Image classification data set "clean_classification_dataset" (Kavindersingh6367/ml-project on GitHub). Class labels (10): bottel, buket, comb, cup, cycle, earbuds, notebook, pen, phone, shirt.

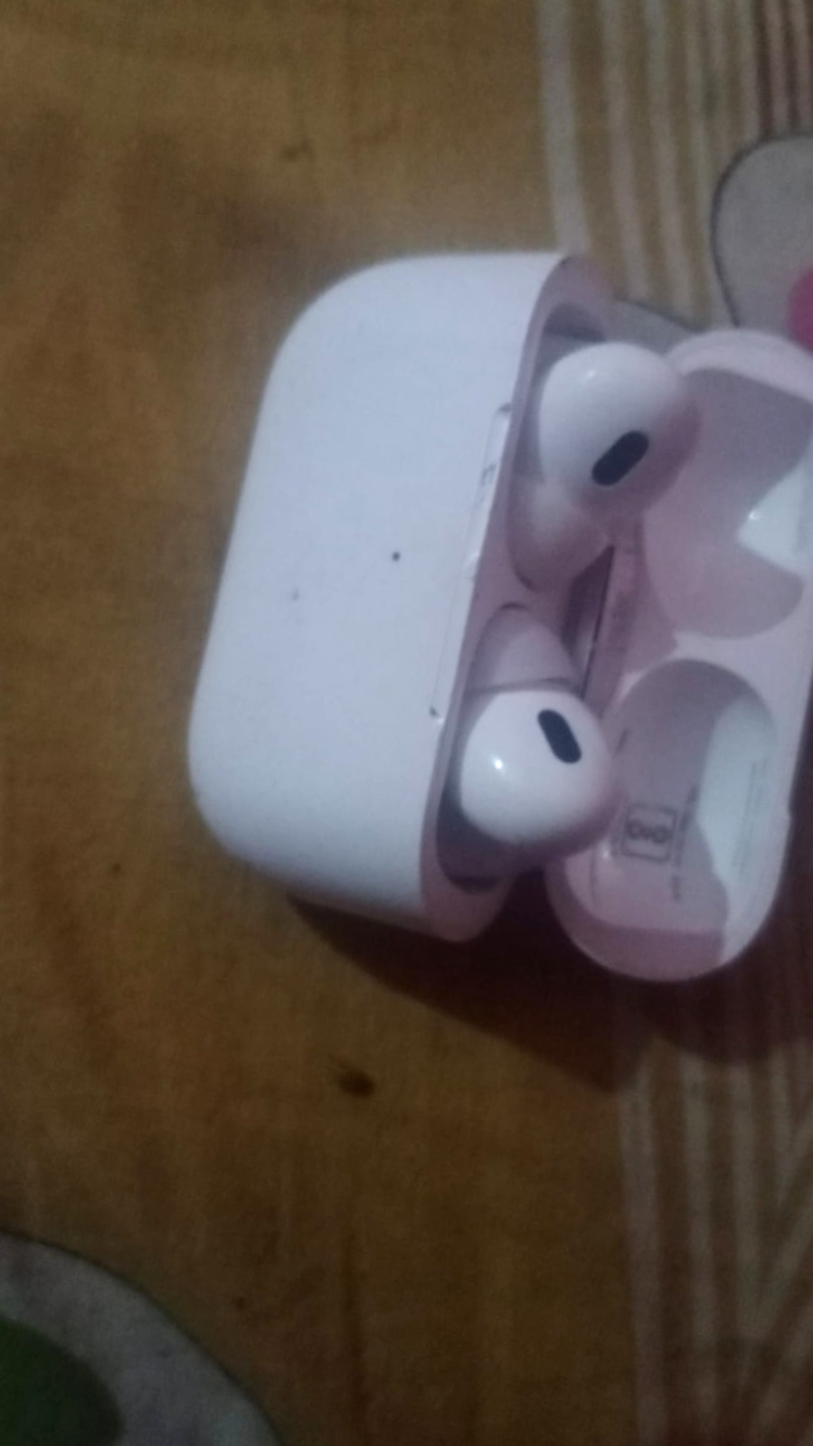
Label: earbuds

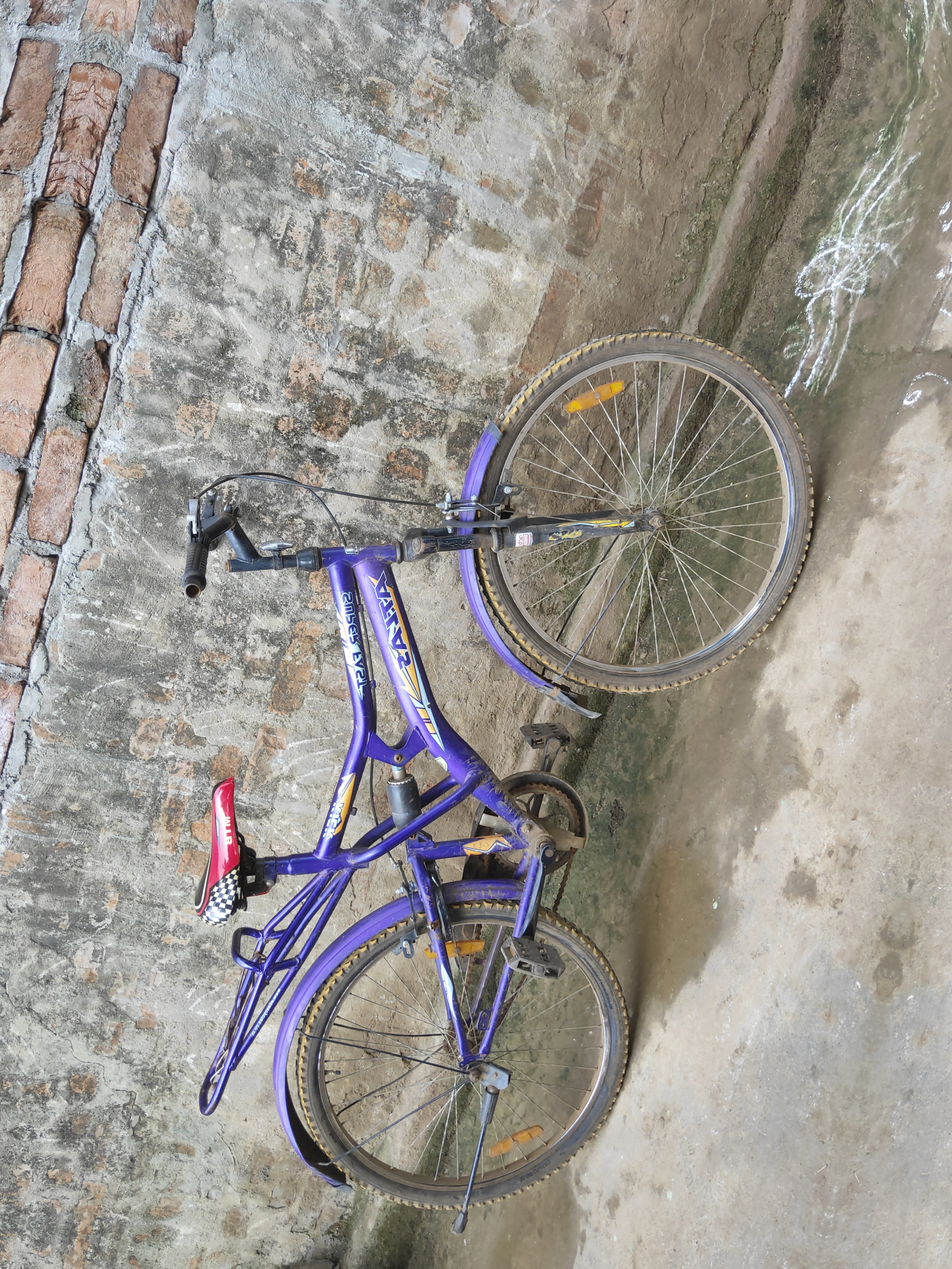
Label: cycle

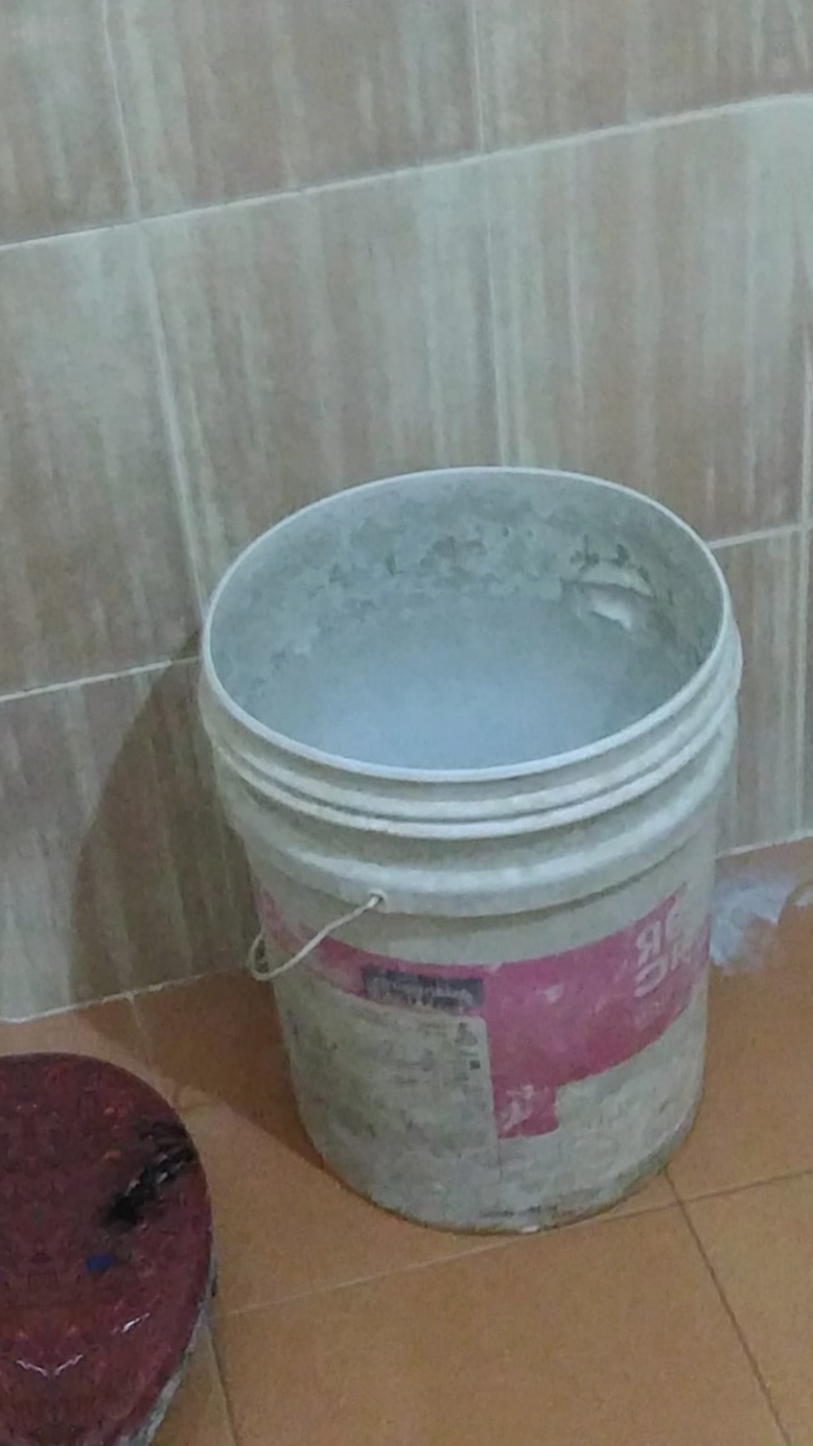
Label: buket

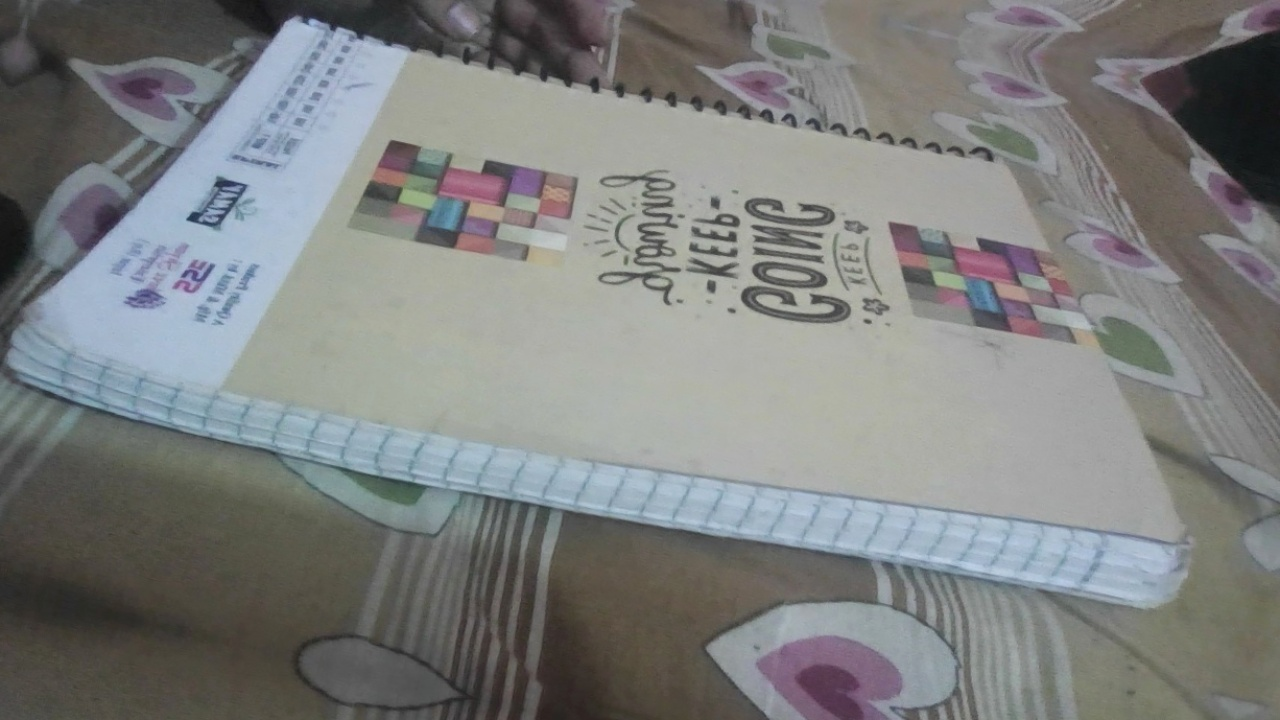
Label: notebook

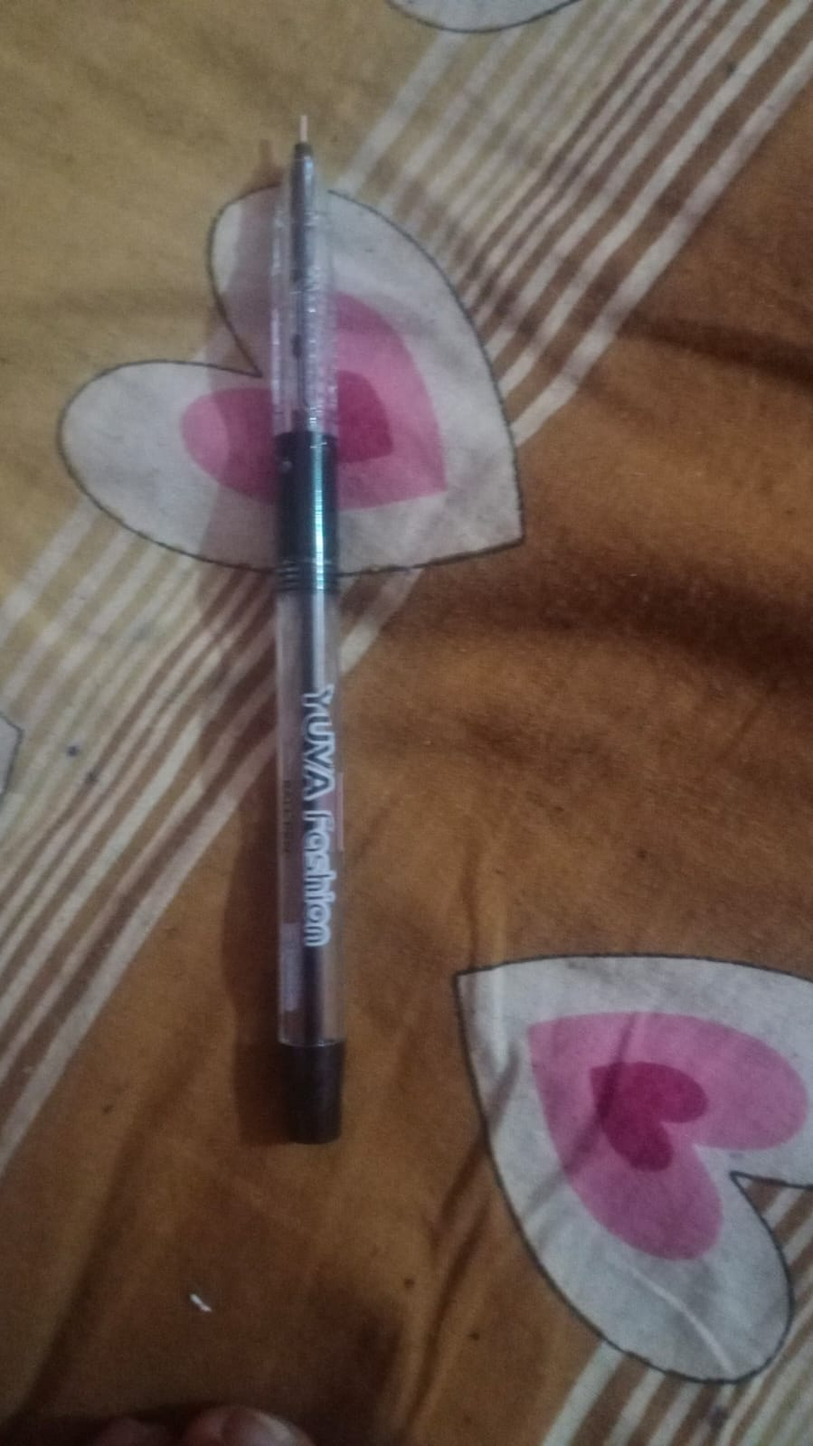
Label: pen

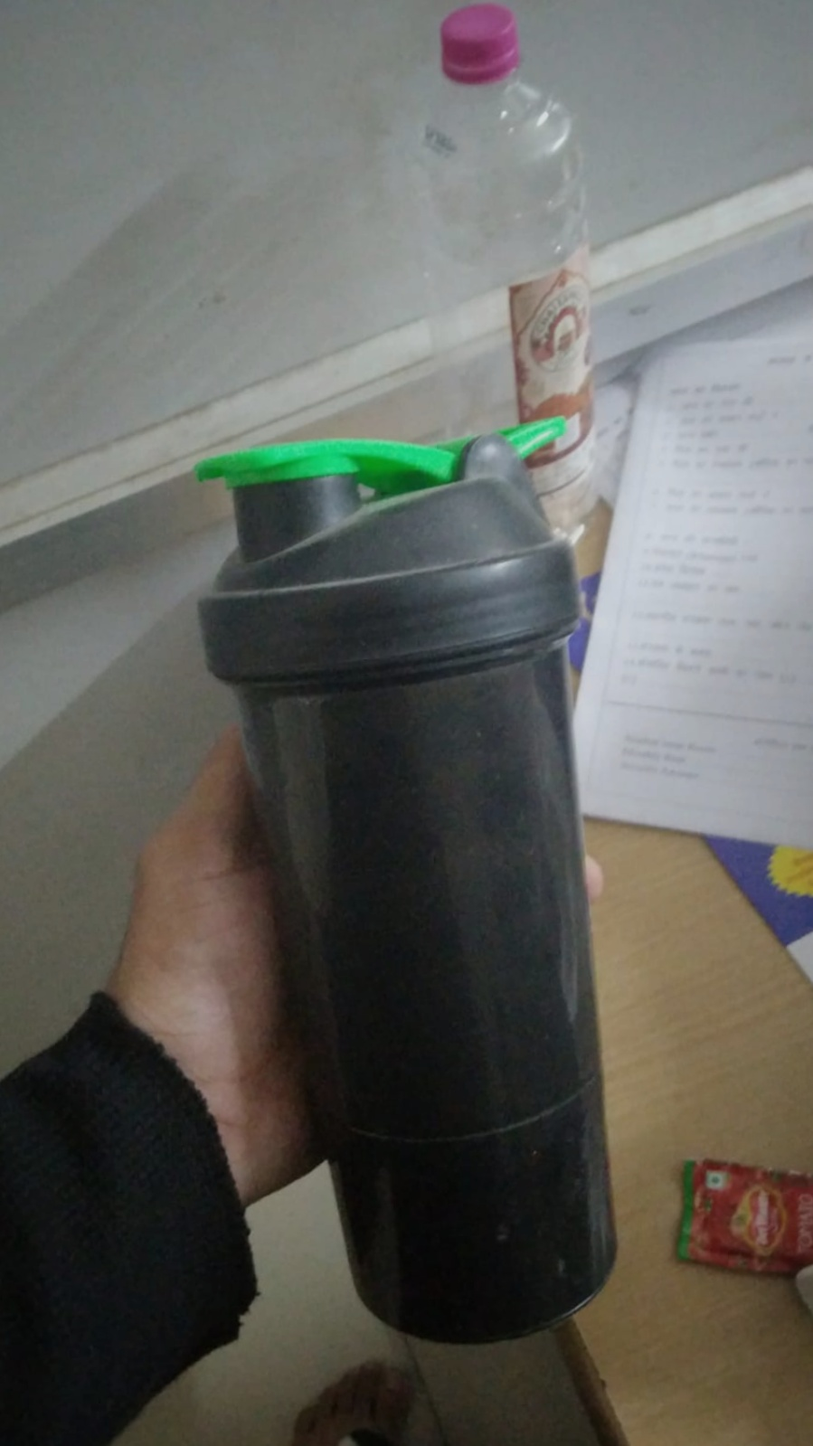
Label: bottel
